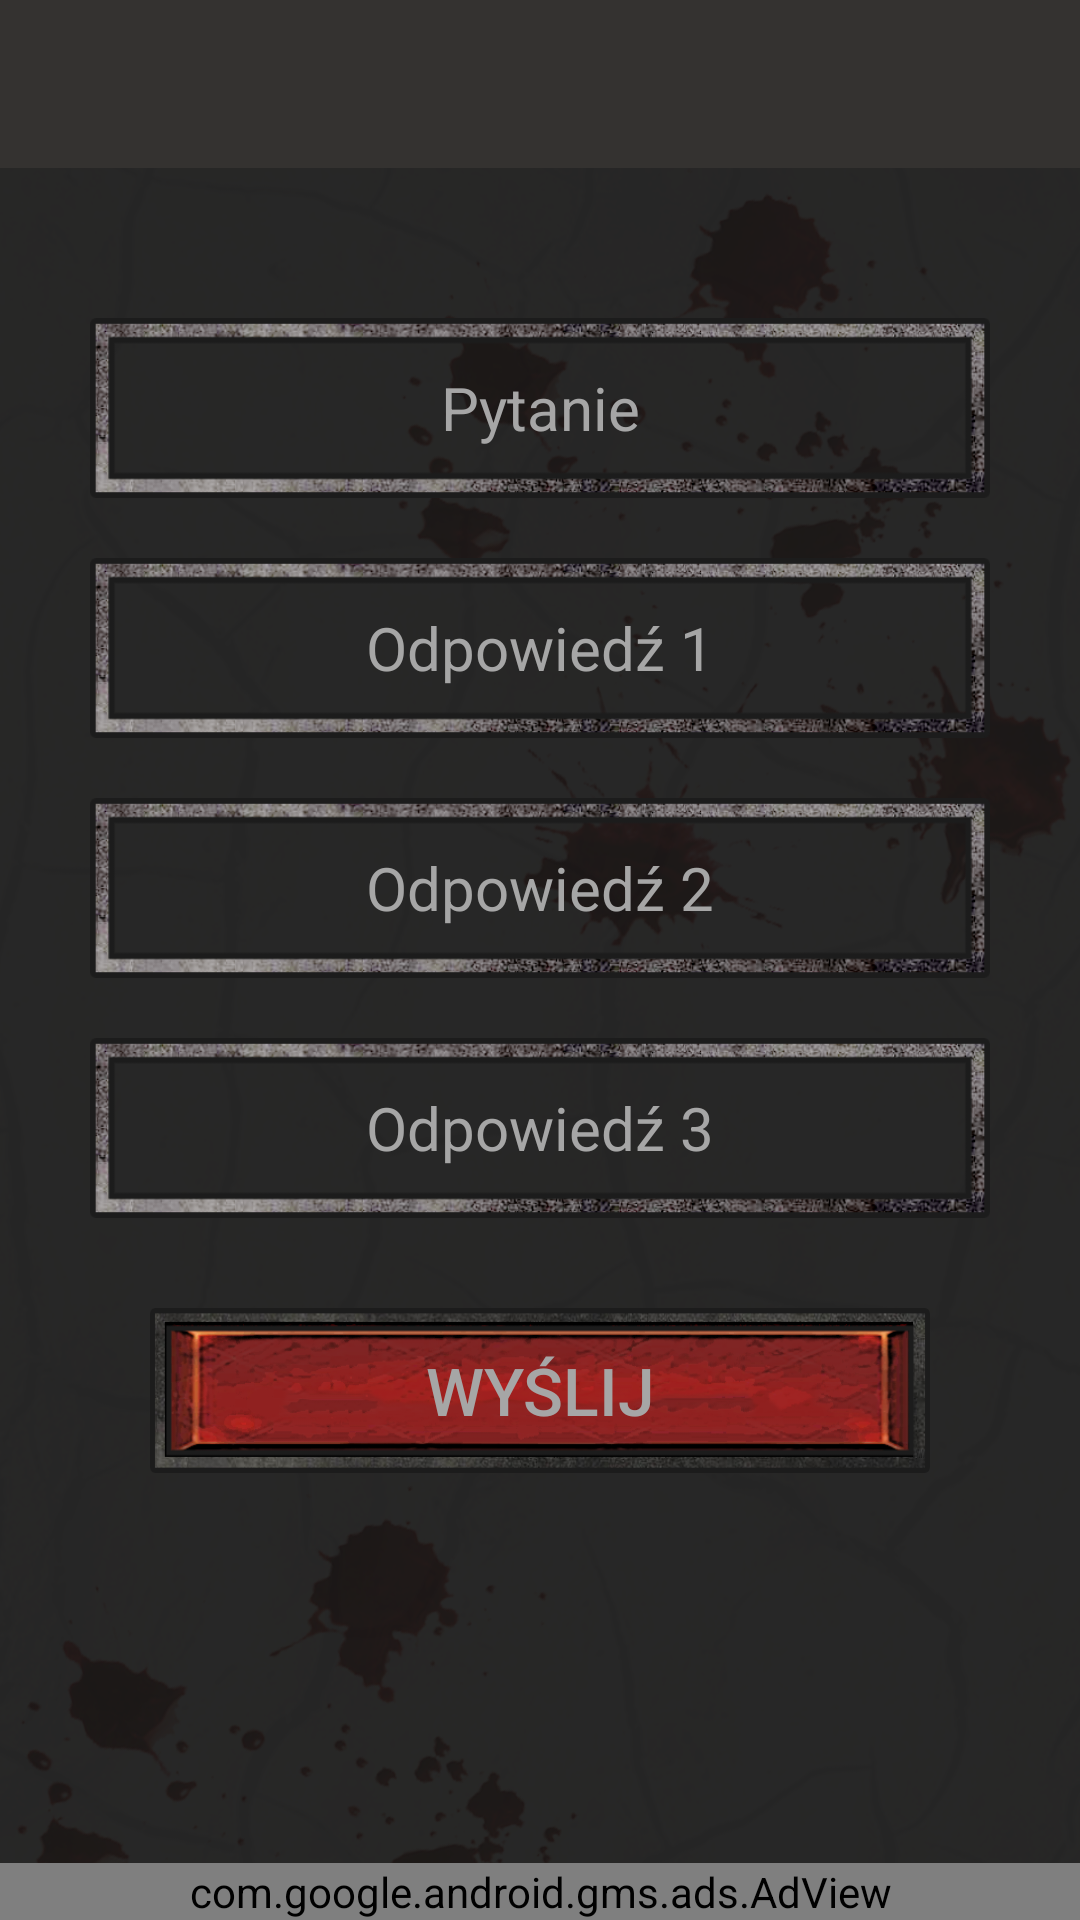

Layout XML and referenced resources for this Android screen:
<!-- AndroidManifest.xml: application theme AppTheme -->
<!-- res/layout/activity_new_questions.xml -->
<?xml version="1.0" encoding="utf-8"?>
<LinearLayout xmlns:android="http://schemas.android.com/apk/res/android"
    xmlns:app="http://schemas.android.com/apk/res-auto"
    xmlns:tools="http://schemas.android.com/tools"
    android:layout_width="match_parent"
    android:layout_height="match_parent"
    android:orientation="vertical"
    android:background="@drawable/pattern"
    tools:context=".Menu.NewQuestionsActivity">




    <include
        layout="@layout/toolbar_main"
        android:id="@+id/toolbar_main"/>



    <RelativeLayout
        android:layout_width="match_parent"
        android:layout_height="match_parent"
        android:background="@drawable/pattern"
        android:orientation="vertical"
        >

        <ScrollView
            android:layout_width="match_parent"
            android:layout_height="wrap_content"
            android:layout_above="@+id/adView"
            android:layout_alignParentStart="true"
            android:layout_alignParentTop="true"
            android:layout_alignParentEnd="true"
            android:layout_marginStart="0dp"
            android:layout_marginTop="0dp"
            android:layout_marginBottom="20dp"
            android:layout_marginEnd="0dp">

            <LinearLayout
                android:id="@+id/linearLayout"
                android:layout_width="match_parent"
                android:layout_height="wrap_content"
                android:orientation="vertical"
                app:layout_constraintEnd_toEndOf="parent"
                app:layout_constraintHorizontal_bias="0.0"
                app:layout_constraintStart_toStartOf="parent"
                app:layout_constraintTop_toTopOf="parent">



                <EditText
                    android:id="@+id/questionNewEditText"
                    android:layout_width="match_parent"
                    android:layout_height="60dp"
                    android:layout_marginRight="30dp"
                    android:layout_marginLeft="30dp"
                    android:layout_marginTop="50dp"
                    android:textSize="20sp"
                    android:background="@drawable/btn_login"
                    android:ems="10"
                    android:gravity="center"
                    android:hint="@string/questionNew"
                    android:textCursorDrawable="@color/colorCursor"
                    android:textColor="#A6A6A6"
                    android:textColorHint="#A6A6A6"
                    android:layout_gravity="center"
                    />

                <EditText
                    android:id="@+id/answer1EditText"
                    android:layout_width="match_parent"
                    android:layout_height="60dp"
                    android:layout_marginRight="30dp"
                    android:layout_marginLeft="30dp"
                    android:layout_marginTop="20dp"
                    android:textSize="20sp"
                    android:background="@drawable/btn_login"
                    android:ems="10"
                    android:textCursorDrawable="@color/colorCursor"
                    android:gravity="center"
                    android:hint="@string/answer1NewQuestion"
                    android:textColor="#A6A6A6"
                    android:textColorHint="#A6A6A6"
                    android:layout_gravity="center" />

                <EditText
                    android:id="@+id/answer2EditText"
                    android:layout_width="match_parent"
                    android:layout_height="60dp"
                    android:layout_marginRight="30dp"
                    android:layout_marginLeft="30dp"
                    android:layout_marginTop="20dp"
                    android:textSize="20sp"
                    android:background="@drawable/btn_login"
                    android:ems="10"
                    android:textCursorDrawable="@color/colorCursor"
                    android:gravity="center"
                    android:hint="@string/answer2NewQuestion"
                    android:textColor="#A6A6A6"
                    android:textColorHint="#A6A6A6"
                    android:layout_gravity="center" />

                <EditText
                    android:id="@+id/answer3EditText"
                    android:layout_width="match_parent"
                    android:layout_height="60dp"
                    android:layout_marginRight="30dp"
                    android:layout_marginLeft="30dp"
                    android:layout_marginTop="20dp"
                    android:textSize="20sp"
                    android:background="@drawable/btn_login"
                    android:ems="10"
                    android:textCursorDrawable="@color/colorCursor"
                    android:gravity="center"
                    android:hint="@string/answer3NewQuestion"
                    android:textColor="#A6A6A6"
                    android:textColorHint="#A6A6A6"
                    android:layout_gravity="center" />


                <Button
                    android:id="@+id/log_in_button"
                    android:layout_width="match_parent"
                    android:layout_marginLeft="50dp"
                    android:layout_marginRight="50dp"
                    android:layout_height="55dp"
                    android:layout_marginTop="30dp"
                    android:background="@drawable/startbtn"
                    android:text="@string/Send"
                    android:textColor="#A6A6A6"
                    android:onClick="onClickSendNewQuestion"
                    android:textColorHint="#A6A6A6"
                    android:textSize="22sp"
                    android:layout_marginBottom="20dp"
                    android:layout_gravity="center"/>



            </LinearLayout>

        </ScrollView>





        <com.google.android.gms.ads.AdView
            android:id="@+id/adView"
            android:layout_width="match_parent"
            android:layout_height="wrap_content"
            android:layout_alignParentBottom="true"
            app:adSize="BANNER"
            app:adUnitId="@string/banner_ad_unit_id"
            app:layout_constraintBottom_toBottomOf="parent"
            app:layout_constraintEnd_toEndOf="parent"
            app:layout_constraintStart_toStartOf="parent"></com.google.android.gms.ads.AdView>


    </RelativeLayout>

</LinearLayout>
<!-- res/layout/toolbar_main.xml (included above) -->
<?xml version="1.0" encoding="utf-8"?>
<androidx.appcompat.widget.Toolbar xmlns:android="http://schemas.android.com/apk/res/android"
    android:layout_width="match_parent"
    android:layout_height="?attr/actionBarSize"
    xmlns:app="http://schemas.android.com/apk/res-auto"
    android:background="?attr/colorPrimary"
    android:theme="@style/AppTheme"
    app:titleTextColor="#A6A6A6" />
<!-- resources referenced by this layout -->
<resources>
  <color name="colorCursor">#A6A6A6</color>
  <!-- drawable btn_login: png bitmap (drawable, 65802 bytes) -->
  <!-- drawable pattern: png bitmap (drawable, 624849 bytes) -->
  <!-- drawable startbtn: png bitmap (drawable, 127035 bytes) -->
  <string name="Send">Wyślij</string>
  <string name="answer1NewQuestion">Odpowiedź 1</string>
  <string name="answer2NewQuestion">Odpowiedź 2</string>
  <string name="answer3NewQuestion">Odpowiedź 3</string>
  <string name="banner_ad_unit_id">ca-app-pub-6555234985187895/8237043477</string>
  <string name="questionNew">Pytanie</string>
  <style name="AppTheme" parent="Theme.AppCompat.Light.NoActionBar">
          
          <item name="colorPrimary">@color/colorPrimary</item>
          <item name="colorPrimaryDark">@color/colorPrimaryDark</item>
          <item name="colorAccent">@color/colorAccent</item>
          <item name="android:textColorSecondary">@color/colorCursor</item>
      </style>
  <color name="colorPrimary">#343230</color>
  <color name="colorPrimaryDark">#000000</color>
  <color name="colorAccent">#333333</color>
</resources>
